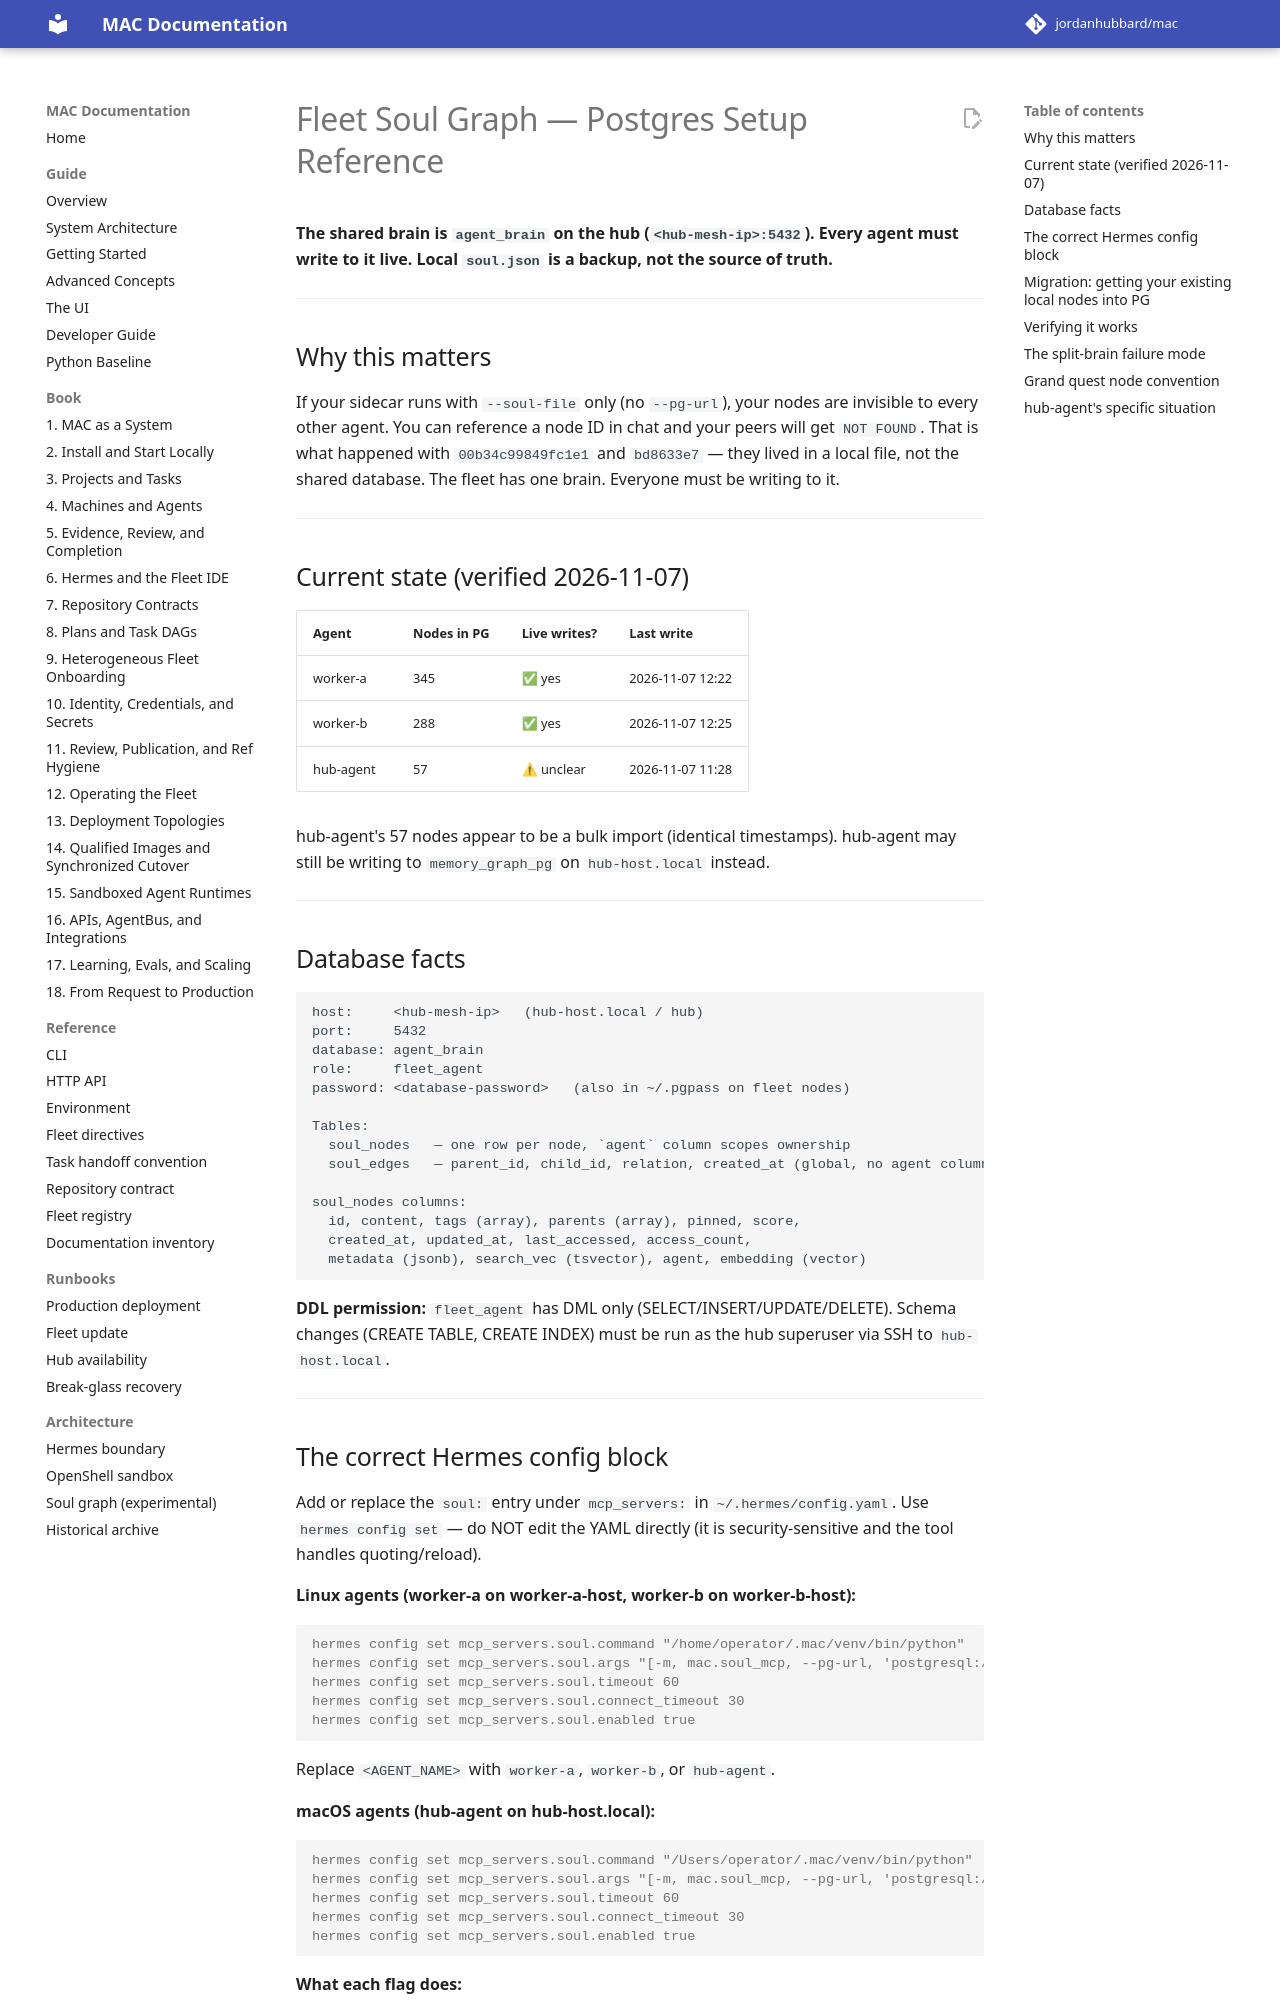

repository: jordanhubbard/mac · page: dev/fleet-soul-graph-pg-setup/index.html · generator: mkdocs

# Fleet Soul Graph — Postgres Setup Reference

**The shared brain is `agent_brain` on the hub (`<hub-mesh-ip>:5432`).
Every agent must write to it live. Local `soul.json` is a backup, not the
source of truth.**

---

## Why this matters

If your sidecar runs with `--soul-file` only (no `--pg-url`), your nodes
are invisible to every other agent. You can reference a node ID in chat and
your peers will get `NOT FOUND`. That is what happened with
`00b34c99849fc1e1` and `bd8633e7` — they lived in a local file, not the
shared database. The fleet has one brain. Everyone must be writing to it.

---

## Current state (verified 2026-11-07)

| Agent | Nodes in PG | Live writes? | Last write |
|---|---|---|---|
| worker-a | 345 | ✅ yes | 2026-11-07 12:22 |
| worker-b | 288 | ✅ yes | 2026-11-07 12:25 |
| hub-agent | 57 | ⚠ unclear | 2026-11-07 11:28 |

hub-agent's 57 nodes appear to be a bulk import (identical timestamps). hub-agent
may still be writing to `memory_graph_pg` on `hub-host.local` instead.

---

## Database facts

```
host:     <hub-mesh-ip>   (hub-host.local / hub)
port:     5432
database: agent_brain
role:     fleet_agent
password: <database-password>   (also in ~/.pgpass on fleet nodes)

Tables:
  soul_nodes   — one row per node, `agent` column scopes ownership
  soul_edges   — parent_id, child_id, relation, created_at (global, no agent column)

soul_nodes columns:
  id, content, tags (array), parents (array), pinned, score,
  created_at, updated_at, last_accessed, access_count,
  metadata (jsonb), search_vec (tsvector), agent, embedding (vector)
```

**DDL permission:** `fleet_agent` has DML only (SELECT/INSERT/UPDATE/DELETE).
Schema changes (CREATE TABLE, CREATE INDEX) must be run as the hub superuser
via SSH to `hub-host.local`.

---
